The GitHub repository orgabbay23-lgtm/smart-recycling-ai contains a labelled image folder "processed" with 2 categories: fresh, rotten. Examples follow, each with its label.

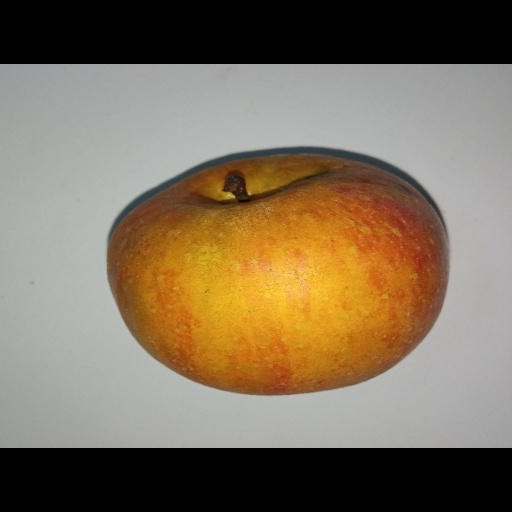
Label: fresh

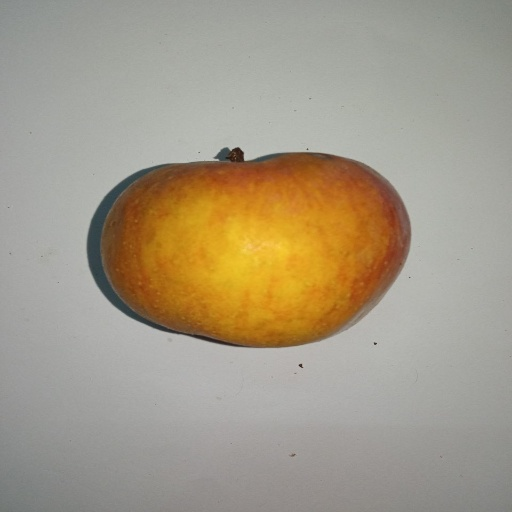
Label: fresh

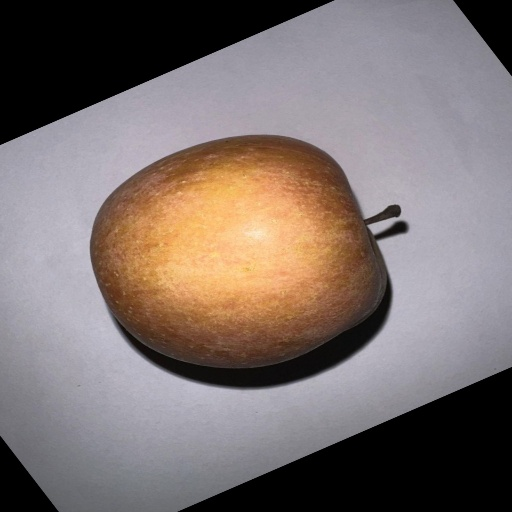
Label: fresh

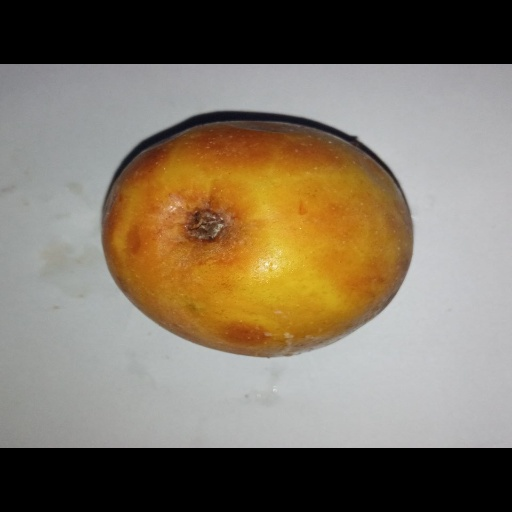
Label: rotten

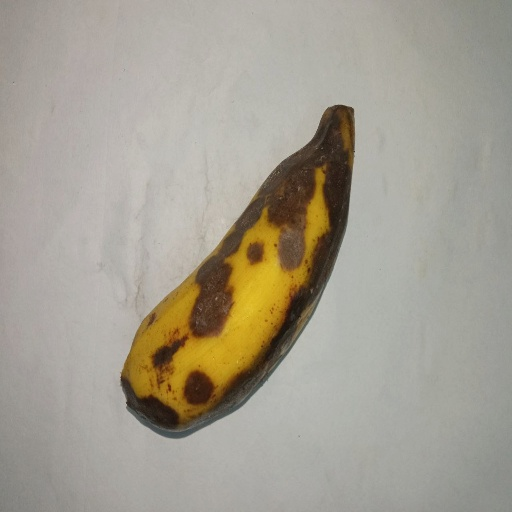
Label: rotten

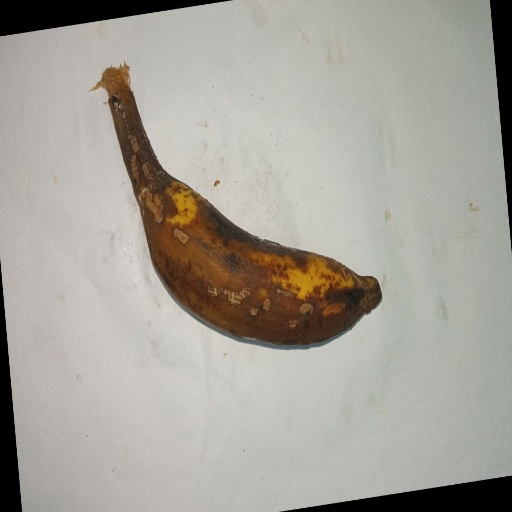
Label: rotten
